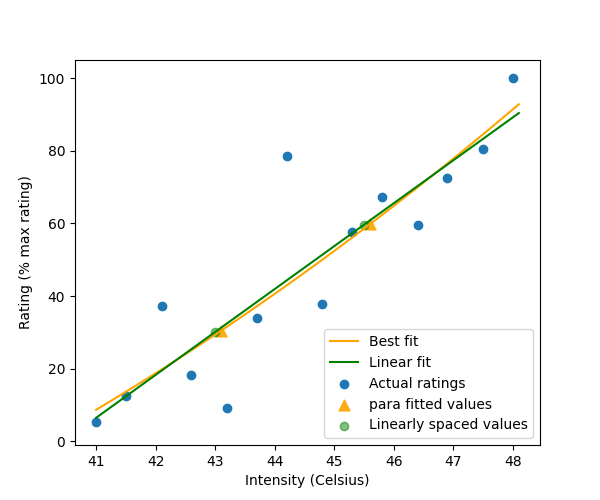

Source data for this figure (header and first rows):
, linear, hyper, para, expo, win_model, target_ratings, selected_intensities, extrapolated_ratings
fitted, [ 6.49393059  7.67560326  8.85727592 10.…, [ 5.26103797  6.58407494  7.90219488  9.…, [ 8.71191232  9.69034499 10.67466867 11.…, [ 7.74413554  8.80792718  9.8751022  10.…, para, [30.0, 60.0], [43.10000000000003, 45.600000000000065], [30.496108045688516, 59.81699812824013]
sse, 2551, 2591, 2529, 2532, para, [30.0, 60.0], [43.10000000000003, 45.600000000000065], [30.496108045688516, 59.81699812824013]
params, [-477.99186157   11.81672664    1.      …, [ 7.15922946e+02 -3.81017407e+04  1.2614…, [103.90053587 -14.39821926   0.29454989], [-1.81167529e+02  3.61927645e-02  2.3051…, para, [30.0, 60.0], [43.10000000000003, 45.600000000000065], [30.496108045688516, 59.81699812824013]
stim_val, [43.00000000000003, 45.500000000000064], [42.90000000000003, 45.500000000000064], [43.10000000000003, 45.600000000000065], [43.00000000000003, 45.600000000000065], para, [30.0, 60.0], [43.10000000000003, 45.600000000000065], [30.496108045688516, 59.81699812824013]
fitted_val, [30.127383867744527, 59.669200463008565], [29.583675624304078, 60.29002127244917], [30.496108045688516, 59.81699812824013], [29.665650514910283, 60.2177726187889], para, [30.0, 60.0], [43.10000000000003, 45.600000000000065], [30.496108045688516, 59.81699812824013]
